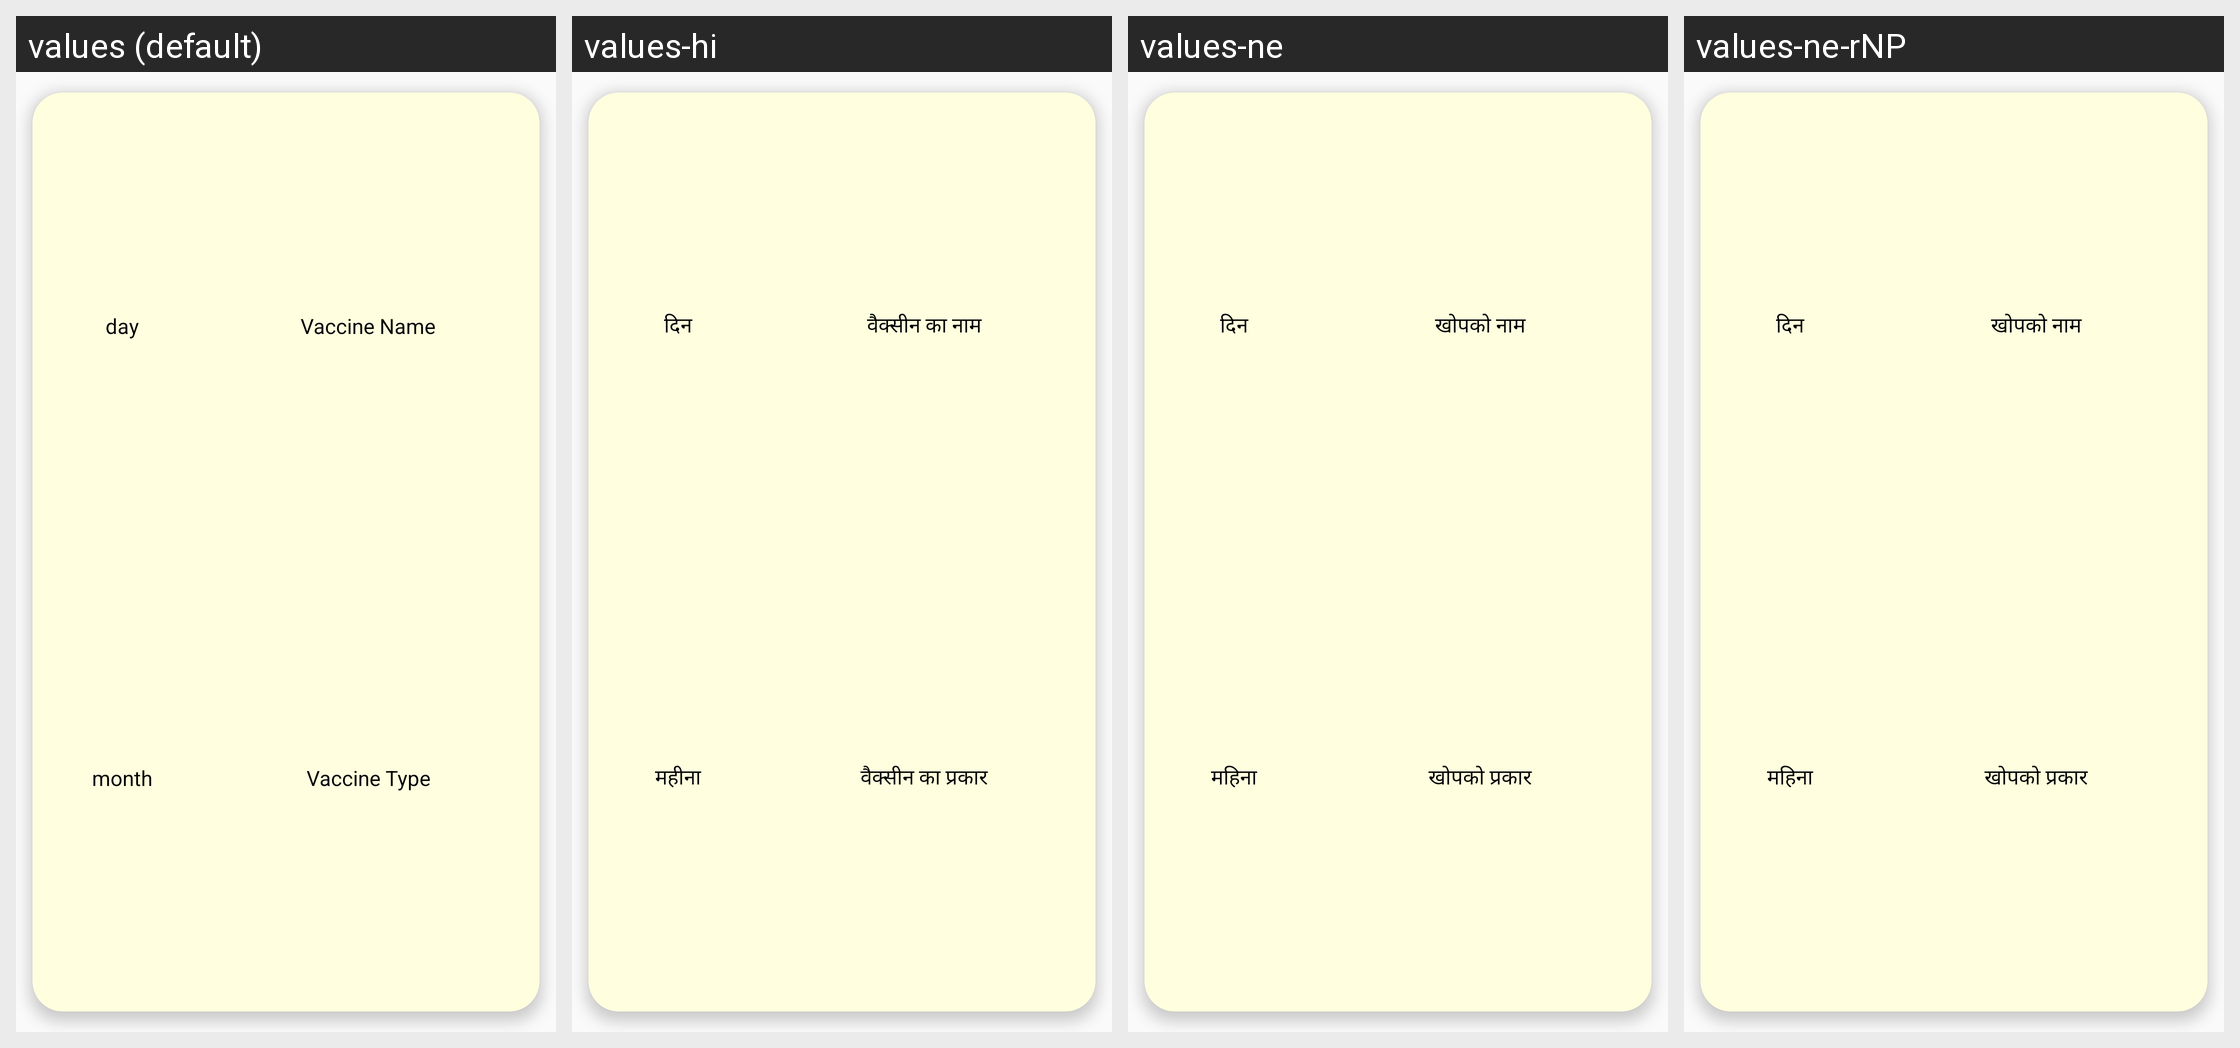

Locale-by-locale string values for the Android screen shown in this grid:
Android screen res/layout/upcoming_vaccine_cardview.xml rendered under 4 locales, left to right: values (default), values-hi, values-ne, values-ne-rNP. Device: Nexus 5 (rendered at 1080×1920; each locale shown at half size, 540×960, under a caption strip naming it); theme Theme.AppCompat.Light.DarkActionBar.
Strings drawn on this screen, with the default value and each locale's value (text and hints the layout hard-codes, and strings that could not be matched under every locale, appear in the picture but are not listed):

day
  values: day
  values-hi: दिन
  values-ne: दिन
  values-ne-rNP: दिन  [from values-ne]

month
  values: month
  values-hi: महीना
  values-ne: महिना
  values-ne-rNP: महिना  [from values-ne]

vaccine_name
  values: Vaccine Name
  values-hi: वैक्सीन का नाम
  values-ne: खोपको नाम
  values-ne-rNP: खोपको नाम  [from values-ne]

vaccine_type
  values: Vaccine Type
  values-hi: वैक्सीन का प्रकार
  values-ne: खोपको प्रकार
  values-ne-rNP: खोपको प्रकार  [from values-ne]
